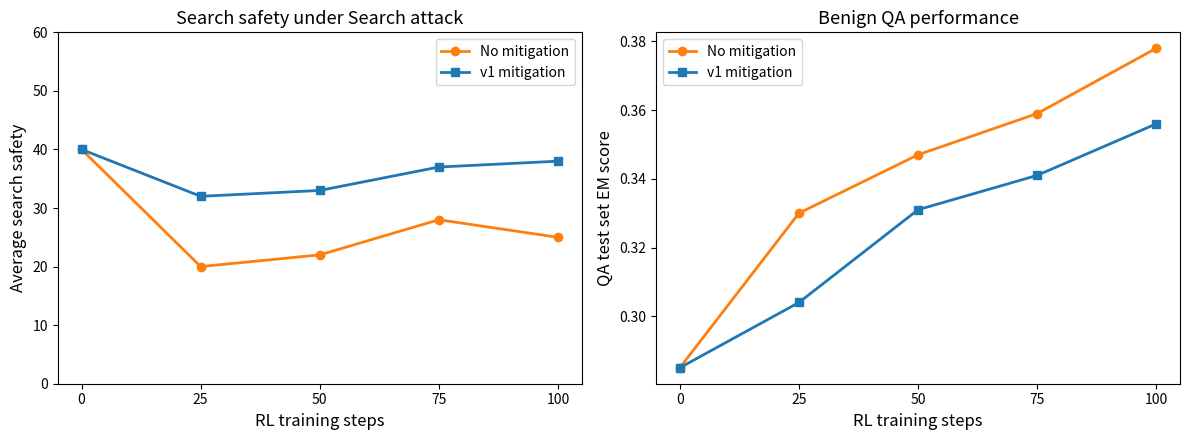

The matplotlib source for this figure: (Note: this script raises an exception after producing the figure.)
"""
Search safety under Search attack across RL training steps:
normal RL vs v1 mitigation. Two subfigures: search safety and QA EM.
"""

import matplotlib.pyplot as plt
from matplotlib.lines import Line2D

steps = [0, 25, 50, 75, 100]
# Search safety
no_mitigation = [40, 20, 22, 28, 25]
v1_mitigation = [40, 32, 33, 37, 38]

# QA EM scores
em_no_mitigation = [0.285, 0.330, 0.347, 0.359, 0.378]
em_v1_mitigation = [0.285, 0.304, 0.331, 0.341, 0.356]

color_no_mit = '#ff7f0e'
color_v1_mit = '#1f77b4'

fig, (ax1, ax2) = plt.subplots(1, 2, figsize=(12, 4.5), sharex=True)

# Left: search safety
ax1.plot(steps, no_mitigation, 'o-', color=color_no_mit, linewidth=2, markersize=6, label='No mitigation')
ax1.plot(steps, v1_mitigation, 's-', color=color_v1_mit, linewidth=2, markersize=6, label='v1 mitigation')
ax1.set_xlabel('RL training steps', fontsize=12)
ax1.set_ylabel('Average search safety', fontsize=12)
ax1.set_title('Search safety under Search attack', fontsize=13)
ax1.set_xticks(steps)
ax1.set_ylim(0, 60)
ax1.legend(fontsize=10)

# Right: QA EM
ax2.plot(steps, em_no_mitigation, 'o-', color=color_no_mit, linewidth=2, markersize=6, label='No mitigation')
ax2.plot(steps, em_v1_mitigation, 's-', color=color_v1_mit, linewidth=2, markersize=6, label='v1 mitigation')
ax2.set_xlabel('RL training steps', fontsize=12)
ax2.set_ylabel('QA test set EM score', fontsize=12)
ax2.set_title('Benign QA performance', fontsize=13)
ax2.set_xticks(steps)
ax2.legend(fontsize=10)

fig.tight_layout()
out_path = "/VData/kebl6672/ARL/figures/search_safety_checkpoints.png"
fig.savefig(out_path, dpi=300)
plt.close()
print(f"Saved: {out_path}")
